2-way image classification set "casting_data_augm" from GitHub (AdKamat2411/Manufacturing-Detection); label vocabulary: defective front, ok front.

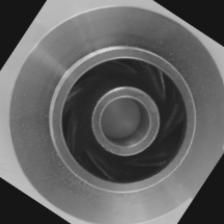
Label: ok front

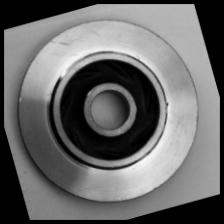
Label: defective front

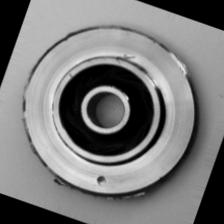
Label: defective front

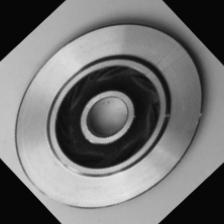
Label: ok front

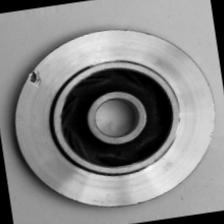
Label: defective front

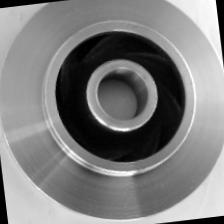
Label: ok front
